Dataset: bp-mixed (GitHub, LEATHER-SEE/bp-mixed). Classes: discoloration, micro defect, repairable defect, structural irreparable defect, structural repairable defect, undamaged.

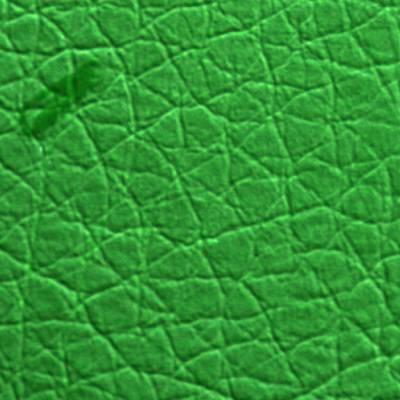
Label: micro defect

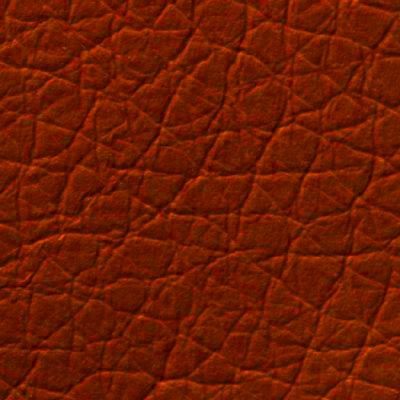
Label: undamaged

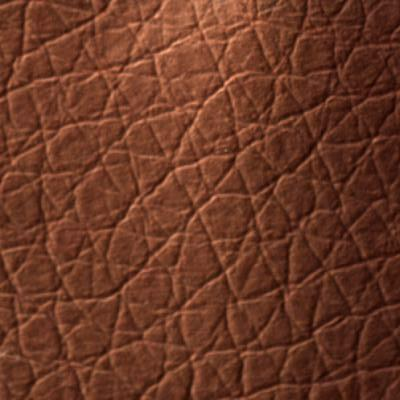
Label: structural repairable defect

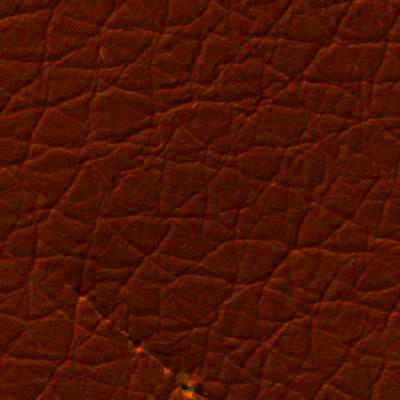
Label: structural irreparable defect

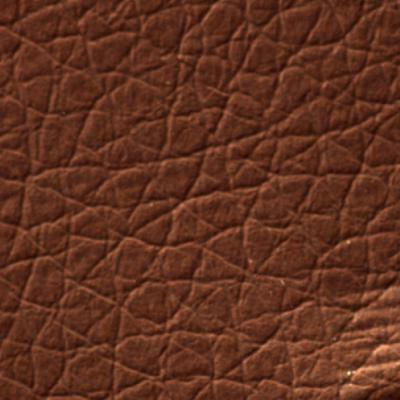
Label: structural irreparable defect

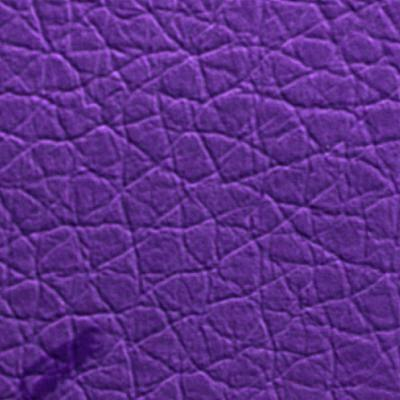
Label: micro defect
